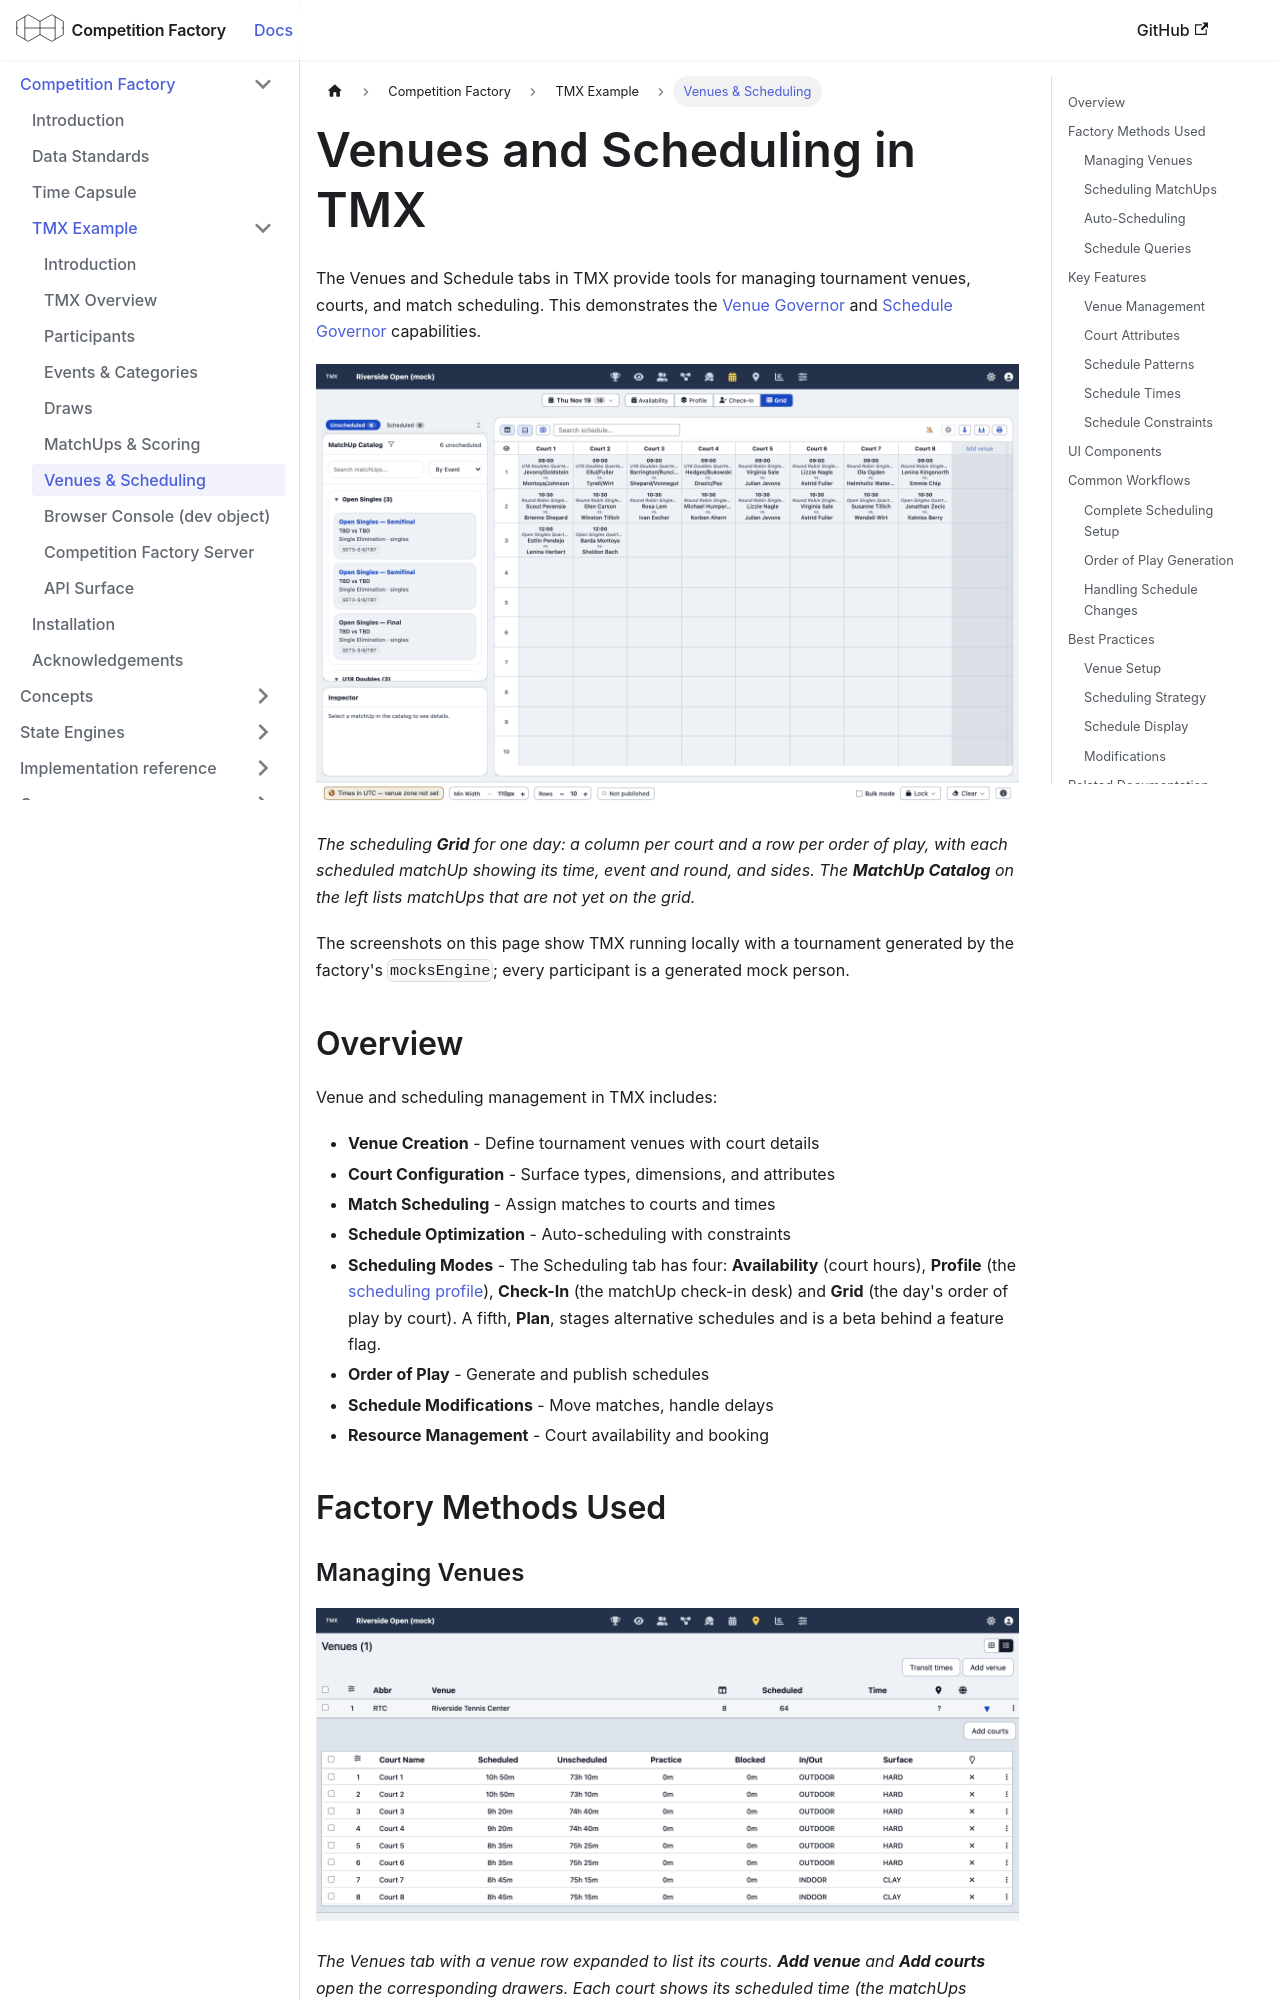

repository: CourtHive/competition-factory · page: docs/tmx/venues-scheduling/index.html · generator: docusaurus

---
title: Venues & Scheduling
sidebar_position: 6
---

# Venues and Scheduling in TMX

The Venues and Schedule tabs in TMX provide tools for managing tournament venues, courts, and match scheduling. This demonstrates the [Venue Governor](../governors/venue-governor.md) and [Schedule Governor](../governors/schedule-governor.md) capabilities.

![TMX schedule grid with eight courts and scheduled matchUps for one day](/img/tmx/schedule-grid.png)

_The scheduling **Grid** for one day: a column per court and a row per order of play, with each scheduled matchUp showing its time, event and round, and sides. The **MatchUp Catalog** on the left lists matchUps that are not yet on the grid._

The screenshots on this page show TMX running locally with a tournament generated by the factory's `mocksEngine`; every participant is a generated mock person.

## Overview

Venue and scheduling management in TMX includes:

- **Venue Creation** - Define tournament venues with court details
- **Court Configuration** - Surface types, dimensions, and attributes
- **Match Scheduling** - Assign matches to courts and times
- **Schedule Optimization** - Auto-scheduling with constraints
- **Scheduling Modes** - The Scheduling tab has four: **Availability** (court hours), **Profile** (the [scheduling profile](../concepts/scheduling-profile.mdx)), **Check-In** (the matchUp check-in desk) and **Grid** (the day's order of play by court). A fifth, **Plan**, stages alternative schedules and is a beta behind a feature flag.
- **Order of Play** - Generate and publish schedules
- **Schedule Modifications** - Move matches, handle delays
- **Resource Management** - Court availability and booking

## Factory Methods Used
